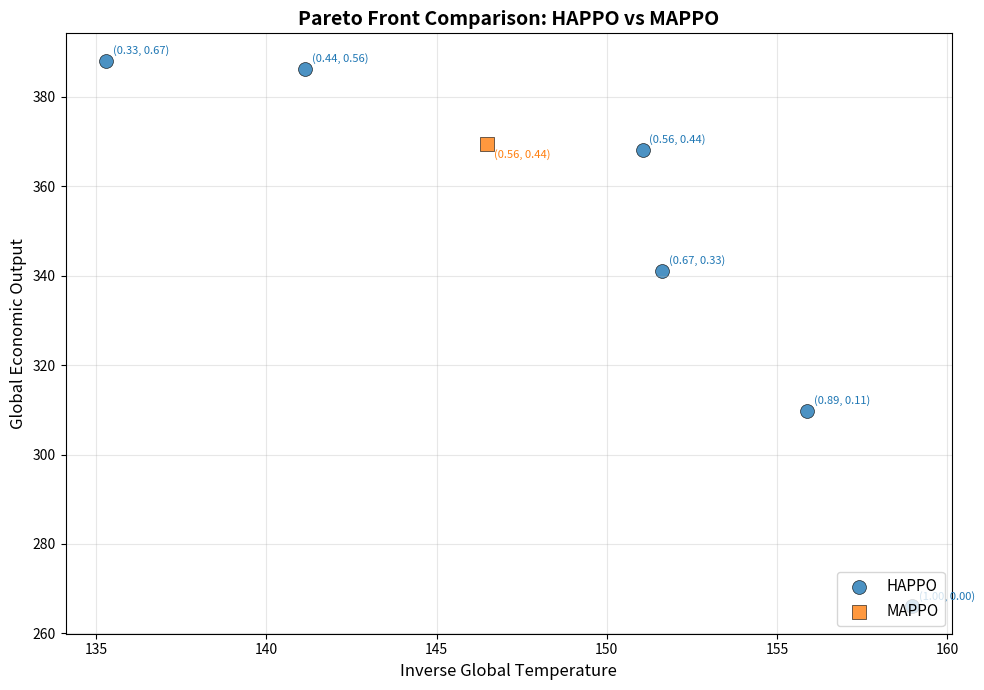

This figure's Python source: (Note: this script raises an exception after producing the figure.)
import json
import matplotlib.pyplot as plt
import numpy as np


mappo_momarl = """
{
  "weights": [
    [
      0.0,
      1.0
    ],
    [
      0.11037861872051274,
      0.8896213812794873
    ],
    [
      0.22165789720167345,
      0.7783421027983266
    ],
    [
      0.33297430052071014,
      0.6670256994792899
    ],
    [
      0.444311665511736,
      0.555688334488264
    ],
    [
      0.5557494120957494,
      0.4442505879042506
    ]
  ],
  "vector_returns": [
    [
      87.22878960072994,
      361.40145359933376
    ],
    [
      96.93779152929783,
      353.0493791565299
    ],
    [
      115.59008805155754,
      353.1630643621087
    ],
    [
      128.68684587478637,
      352.50225507318976
    ],
    [
      143.6835015773773,
      347.0631626471877
    ],
    [
      146.4962388753891,
      369.44177739322186
    ]
  ],
  "objectives": [
    "inverse_global_temperature",
    "global_economic_output"
  ]
}
"""

happo_momarl = """
{
  "weights": [
    [
      0.0,
      1.0
    ],
    [
      0.11037861872051274,
      0.8896213812794873
    ],
    [
      0.22165789720167345,
      0.7783421027983266
    ],
    [
      0.33297430052071014,
      0.6670256994792899
    ],
    [
      0.444311665511736,
      0.555688334488264
    ],
    [
      0.5557494120957494,
      0.4442505879042506
    ],
    [
      0.66700480091978,
      0.33299519908022
    ],
    [
      0.7783653189599546,
      0.22163468104004522
    ],
    [
      0.8896059662115817,
      0.11039403378841832
    ],
    [
      1.0,
      0.0
    ]
  ],
  "vector_returns": [
    [
      80.2478672683239,
      352.6750976368785
    ],
    [
      95.41571840047837,
      372.3851905450225
    ],
    [
      117.18392018079757,
      371.08393197655676
    ],
    [
      135.29135771989823,
      388.125299552083
    ],
    [
      141.14919379353523,
      386.2724945276976
    ],
    [
      151.04843289256095,
      368.1447522237897
    ],
    [
      151.63313980102538,
      341.04154691919683
    ],
    [
      155.536719340086,
      305.3578864239156
    ],
    [
      155.87657739520074,
      309.772470767051
    ],
    [
      158.95576633810998,
      266.0268811404705
    ]
  ],
  "objectives": [
    "inverse_global_temperature",
    "global_economic_output"
  ]
}
"""

def is_pareto_efficient(points):
    """Return a boolean mask of Pareto-efficient points (maximization)."""
    n_points = points.shape[0]
    is_efficient = np.ones(n_points, dtype=bool)
    for i in range(n_points):
        for j in range(n_points):
            if i != j:
                # Check if point j dominates point i (all >= and at least one >)
                if np.all(points[j] >= points[i]) and np.any(points[j] > points[i]):
                    is_efficient[i] = False
                    break
    return is_efficient

def parse_data(json_str):
    data = json.loads(json_str)
    vector_returns = np.array(data["vector_returns"])
    weights = np.array(data["weights"])
    objectives = data["objectives"]
    
    # Filter to Pareto front
    pareto_mask = is_pareto_efficient(vector_returns)
    vector_returns = vector_returns[pareto_mask]
    weights = weights[pareto_mask]
    
    return vector_returns, weights, objectives

def plot_pareto_front():
    # Parse data
    happo_returns, happo_weights, objectives = parse_data(happo_momarl)
    mappo_returns, mappo_weights, _ = parse_data(mappo_momarl)
    
    # Create figure
    fig, ax = plt.subplots(figsize=(10, 7))
    
    # Plot HAPPO points
    ax.scatter(happo_returns[:, 0], happo_returns[:, 1], 
               c='#1f77b4', s=100, marker='o', label='HAPPO', alpha=0.8, edgecolors='black', linewidths=0.5)
    
    # Plot MAPPO points
    ax.scatter(mappo_returns[:, 0], mappo_returns[:, 1], 
               c='#ff7f0e', s=100, marker='s', label='MAPPO', alpha=0.8, edgecolors='black', linewidths=0.5)
    
    # Add weight labels for HAPPO points
    for i, (x, y) in enumerate(happo_returns):
        weight_str = f"({happo_weights[i, 0]:.2f}, {happo_weights[i, 1]:.2f})"
        ax.annotate(weight_str, (x, y), textcoords="offset points", xytext=(5, 5), 
                    fontsize=8, color='#1f77b4')
    
    # Add weight labels for MAPPO points
    for i, (x, y) in enumerate(mappo_returns):
        weight_str = f"({mappo_weights[i, 0]:.2f}, {mappo_weights[i, 1]:.2f})"
        ax.annotate(weight_str, (x, y), textcoords="offset points", xytext=(5, -10), 
                    fontsize=8, color='#ff7f0e')
    
    # Format axis labels
    xlabel = objectives[0].replace('_', ' ').title()
    ylabel = objectives[1].replace('_', ' ').title()
    
    ax.set_xlabel(xlabel, fontsize=12)
    ax.set_ylabel(ylabel, fontsize=12)
    ax.set_title('Pareto Front Comparison: HAPPO vs MAPPO', fontsize=14, fontweight='bold')
    
    ax.legend(loc='lower right', fontsize=11)
    ax.grid(True, alpha=0.3)
    
    # Tight layout
    plt.tight_layout()
    
    # Save figure
    plt.savefig('/home/olaand/JUSTICE/thesis_rl/pareto_comparison.png', dpi=150, bbox_inches='tight')
    print("Saved plot to pareto_comparison.png and pareto_comparison.pdf")
    
    plt.show()

if __name__ == "__main__":
    plot_pareto_front()
